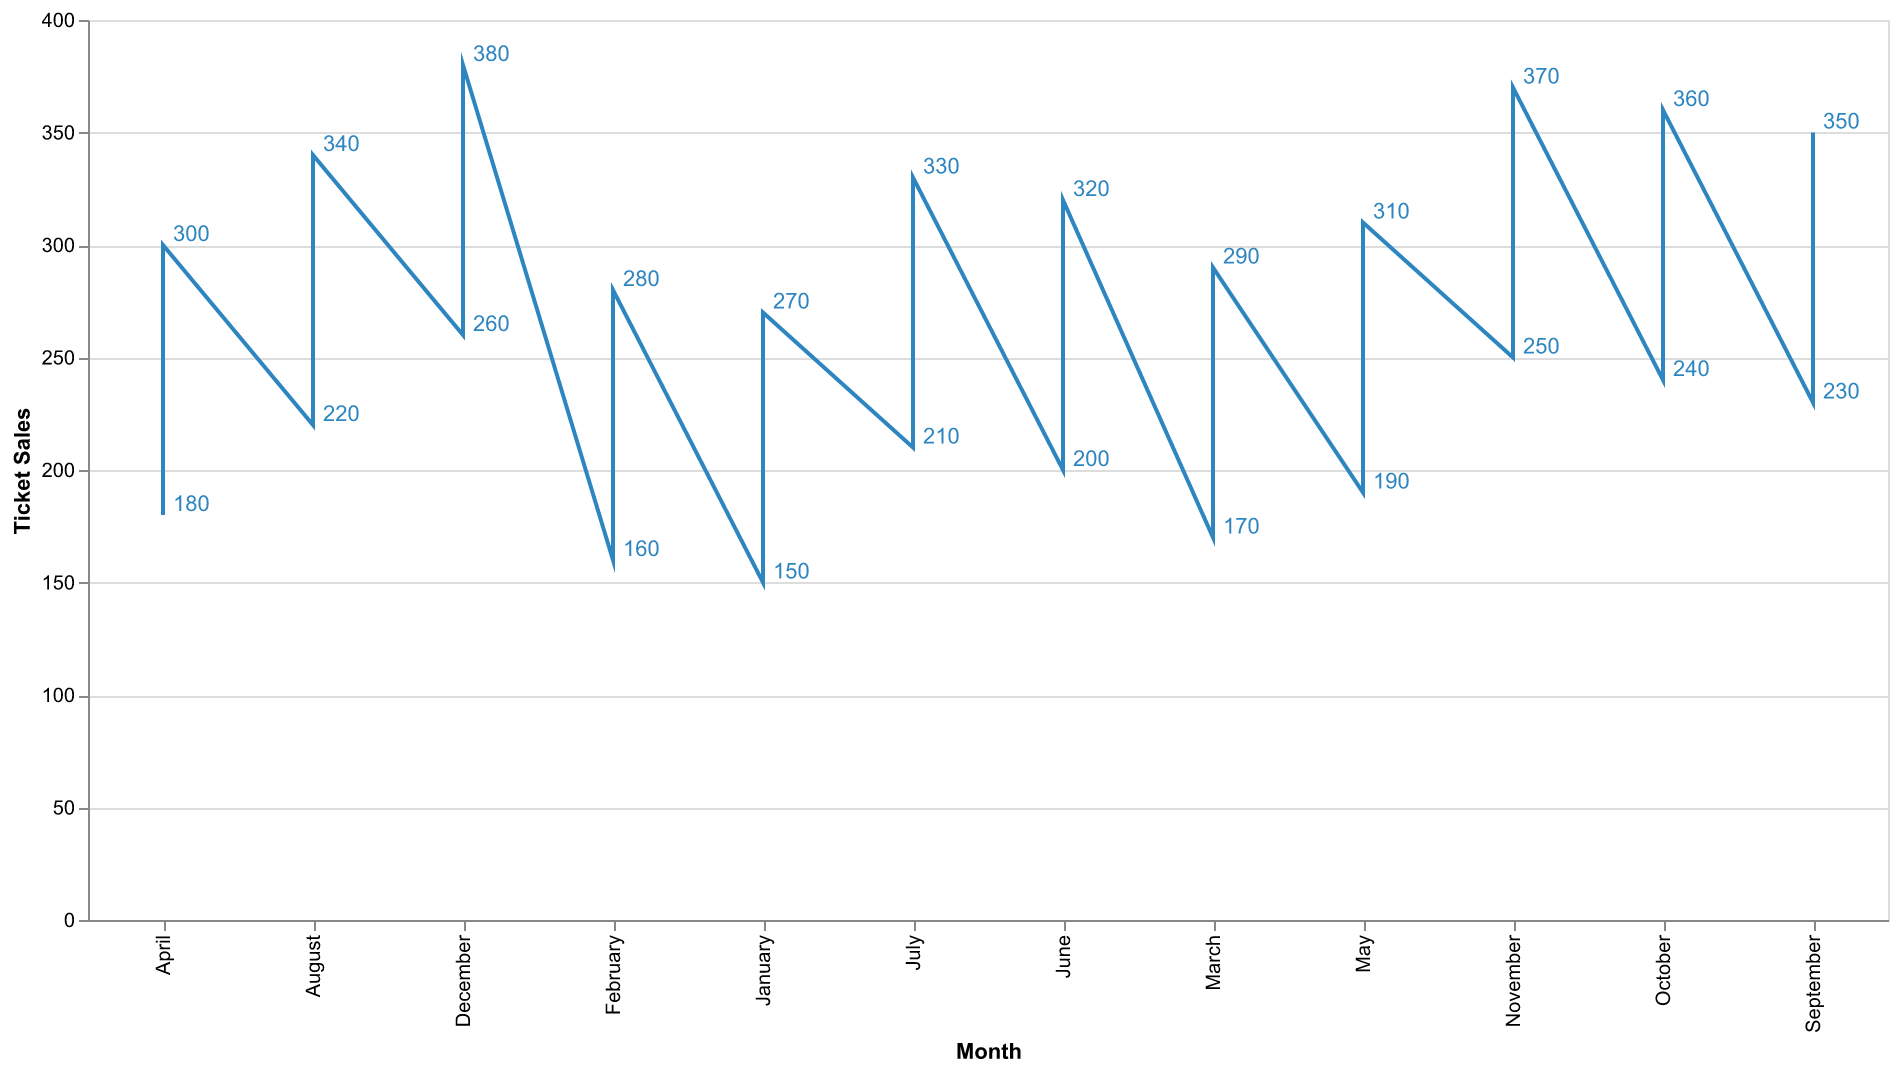

Values plotted in this chart, from the file beside it:
Month, Average Ticket Sales
January, 150
February, 160
March, 170
April, 180
May, 190
June, 200
July, 210
August, 220
September, 230
October, 240
November, 250
December, 260
January, 270
February, 280
March, 290
April, 300
May, 310
June, 320
July, 330
August, 340
September, 350
October, 360
November, 370
December, 380
